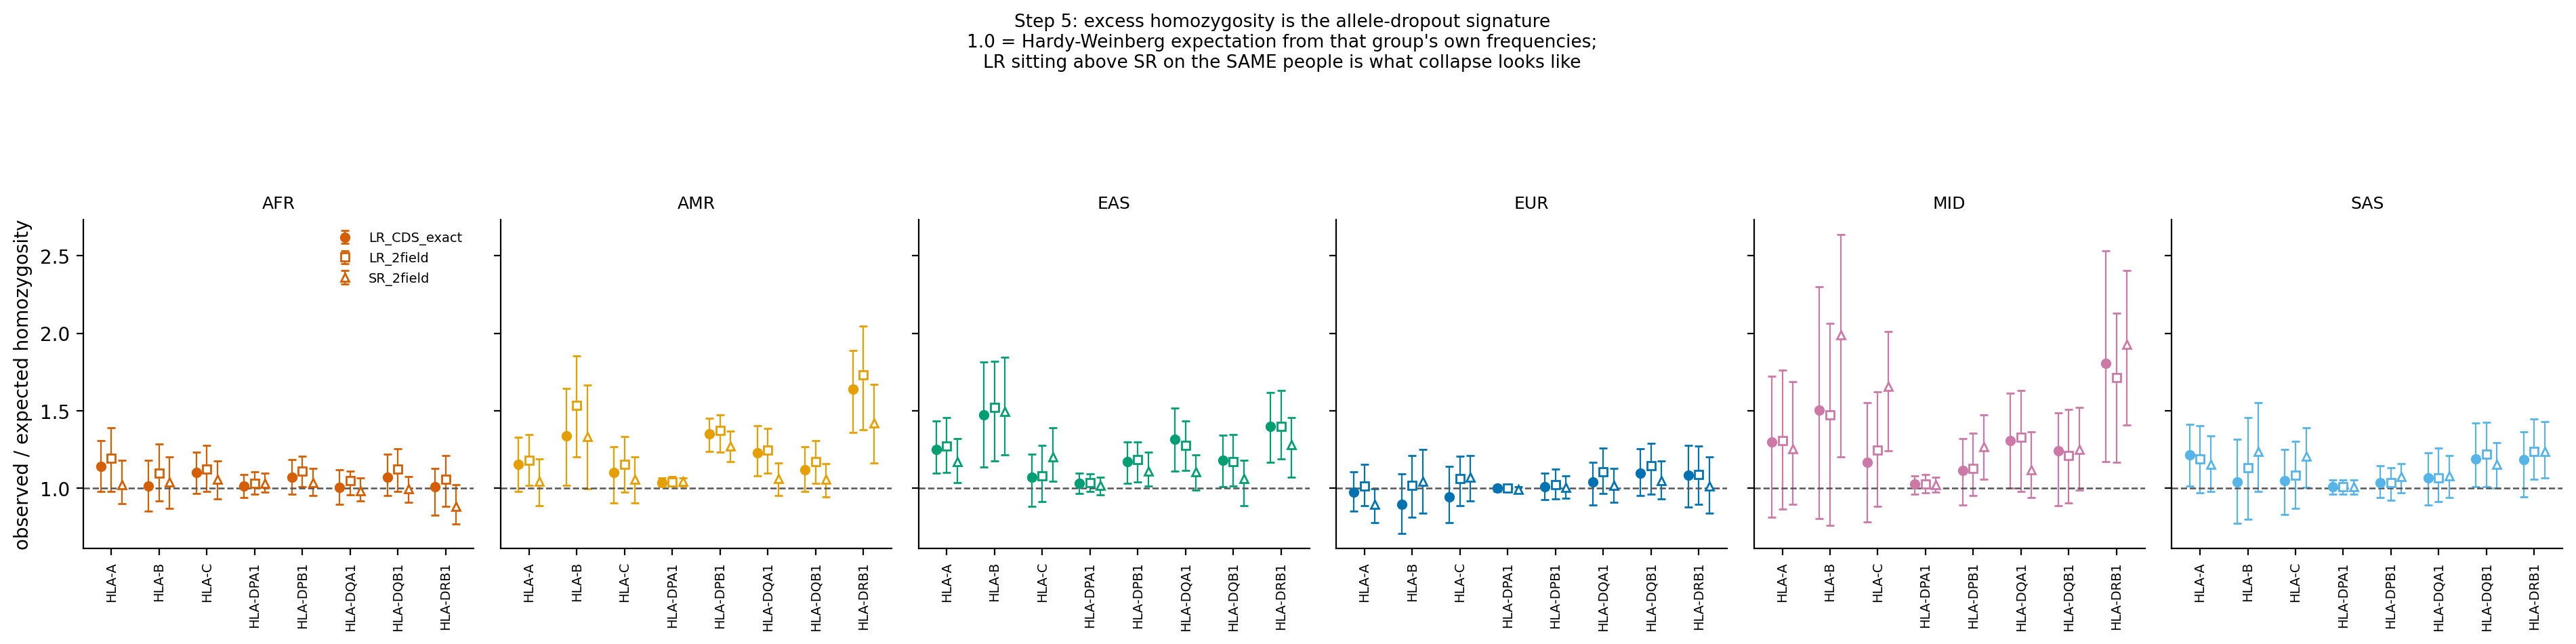

Values plotted in this chart, from the file beside it:
measure	gene	ancestry	n_people	obs_hom	exp_hom	obs_exp_ratio	ci_lo	ci_hi	thin_n
LR_2field	A	AFR	2055	0.07202	0.06032	1.194	0.9802	1.389	False
LR_2field	A	AMR	1511	0.09927	0.08401	1.182	1.02	1.347	False
LR_2field	A	EAS	1150	0.1383	0.1088	1.271	1.101	1.455	False
LR_2field	A	EUR	1216	0.1423	0.1405	1.013	0.8893	1.156	False
LR_2field	A	MID	277	0.09747	0.07444	1.309	0.8637	1.762	False
LR_2field	A	SAS	1067	0.1078	0.09046	1.191	0.9724	1.403	False
LR_2field	B	AFR	2077	0.05248	0.04772	1.1	0.9204	1.287	False
LR_2field	B	AMR	1483	0.04585	0.02991	1.533	1.201	1.854	False
LR_2field	B	EAS	1123	0.06322	0.04159	1.52	1.174	1.819	False
LR_2field	B	EUR	1217	0.06327	0.06217	1.018	0.8146	1.213	False
LR_2field	B	MID	281	0.05338	0.03627	1.472	0.7625	2.063	False
LR_2field	B	SAS	1050	0.05714	0.05039	1.134	0.7995	1.455	False
LR_2field	C	AFR	2112	0.09186	0.08166	1.125	0.98	1.277	False
LR_2field	C	AMR	1466	0.08799	0.07617	1.155	0.9758	1.333	False
LR_2field	C	EAS	1117	0.09937	0.09187	1.082	0.9138	1.278	False
LR_2field	C	EUR	1200	0.09583	0.09028	1.062	0.8861	1.207	False
LR_2field	C	MID	270	0.1074	0.08621	1.246	0.8848	1.622	False
LR_2field	C	SAS	1026	0.0848	0.07808	1.086	0.8701	1.301	False
LR_2field	DPA1	AFR	2168	0.286	0.2769	1.033	0.9609	1.105	False
LR_2field	DPA1	AMR	1519	0.6228	0.5985	1.041	1.012	1.074	False
LR_2field	DPA1	EAS	1194	0.4104	0.3955	1.038	0.9782	1.093	False
LR_2field	DPA1	EUR	1235	0.6842	0.6828	1.002	0.9787	1.022	False
LR_2field	DPA1	MID	286	0.6399	0.6225	1.028	0.9687	1.087	False
LR_2field	DPA1	SAS	1071	0.5033	0.4972	1.012	0.9642	1.052	False
LR_2field	DPB1	AFR	2097	0.1588	0.1428	1.112	1.012	1.206	False
LR_2field	DPB1	AMR	1465	0.2239	0.1632	1.372	1.234	1.473	False
LR_2field	DPB1	EAS	1149	0.1845	0.1559	1.183	1.039	1.3	False
LR_2field	DPB1	EUR	1188	0.2214	0.2164	1.023	0.9319	1.122	False
LR_2field	DPB1	MID	279	0.2007	0.1781	1.127	0.953	1.354	False
LR_2field	DPB1	SAS	1047	0.2034	0.1961	1.037	0.9244	1.131	False
LR_2field	DQA1	AFR	2122	0.1555	0.1483	1.049	0.9589	1.111	False
LR_2field	DQA1	AMR	1531	0.1346	0.1081	1.245	1.099	1.385	False
LR_2field	DQA1	EAS	1189	0.1287	0.1007	1.278	1.114	1.435	False
LR_2field	DQA1	EUR	1226	0.1338	0.121	1.106	0.9657	1.258	False
LR_2field	DQA1	MID	282	0.1667	0.1254	1.329	0.9799	1.632	False
LR_2field	DQA1	SAS	1081	0.1277	0.1195	1.068	0.9123	1.259	False
LR_2field	DQB1	AFR	2079	0.1289	0.1148	1.123	0.9815	1.254	False
LR_2field	DQB1	AMR	1493	0.1514	0.1291	1.172	1.033	1.308	False
LR_2field	DQB1	EAS	1179	0.1366	0.1163	1.174	1.015	1.347	False
LR_2field	DQB1	EUR	1223	0.1276	0.1115	1.144	0.9623	1.29	False
LR_2field	DQB1	MID	277	0.148	0.1223	1.21	0.9048	1.507	False
LR_2field	DQB1	SAS	1069	0.1207	0.09887	1.22	1.012	1.424	False
LR_2field	DRB1	AFR	2083	0.06817	0.06429	1.06	0.8826	1.21	False
LR_2field	DRB1	AMR	1464	0.07445	0.04301	1.731	1.379	2.047	False
LR_2field	DRB1	EAS	1140	0.1009	0.07202	1.401	1.19	1.63	False
LR_2field	DRB1	EUR	1180	0.08814	0.08101	1.088	0.8951	1.271	False
LR_2field	DRB1	MID	271	0.1107	0.06465	1.712	1.166	2.131	False
LR_2field	DRB1	SAS	1037	0.1022	0.0826	1.238	1.06	1.448	False
LR_CDS_exact	A	AFR	2196	0.06375	0.05575	1.143	0.9814	1.308	False
LR_CDS_exact	A	AMR	1566	0.09195	0.07971	1.154	0.9792	1.328	False
LR_CDS_exact	A	EAS	1214	0.1269	0.1014	1.251	1.096	1.436	False
LR_CDS_exact	A	EUR	1284	0.1285	0.1316	0.9766	0.8544	1.107	False
LR_CDS_exact	A	MID	291	0.09278	0.07154	1.297	0.8154	1.722	False
LR_CDS_exact	A	SAS	1112	0.1016	0.08355	1.216	1.013	1.411	False
LR_CDS_exact	B	AFR	2231	0.04482	0.04411	1.016	0.851	1.183	False
LR_CDS_exact	B	AMR	1555	0.03666	0.02736	1.34	1.019	1.644	False
LR_CDS_exact	B	EAS	1211	0.0545	0.03694	1.476	1.135	1.813	False
LR_CDS_exact	B	EUR	1274	0.05259	0.05853	0.8985	0.7088	1.095	False
LR_CDS_exact	B	MID	294	0.05102	0.0339	1.505	0.8031	2.3	False
LR_CDS_exact	B	SAS	1101	0.04723	0.0453	1.043	0.7754	1.317	False
... 84 more rows
